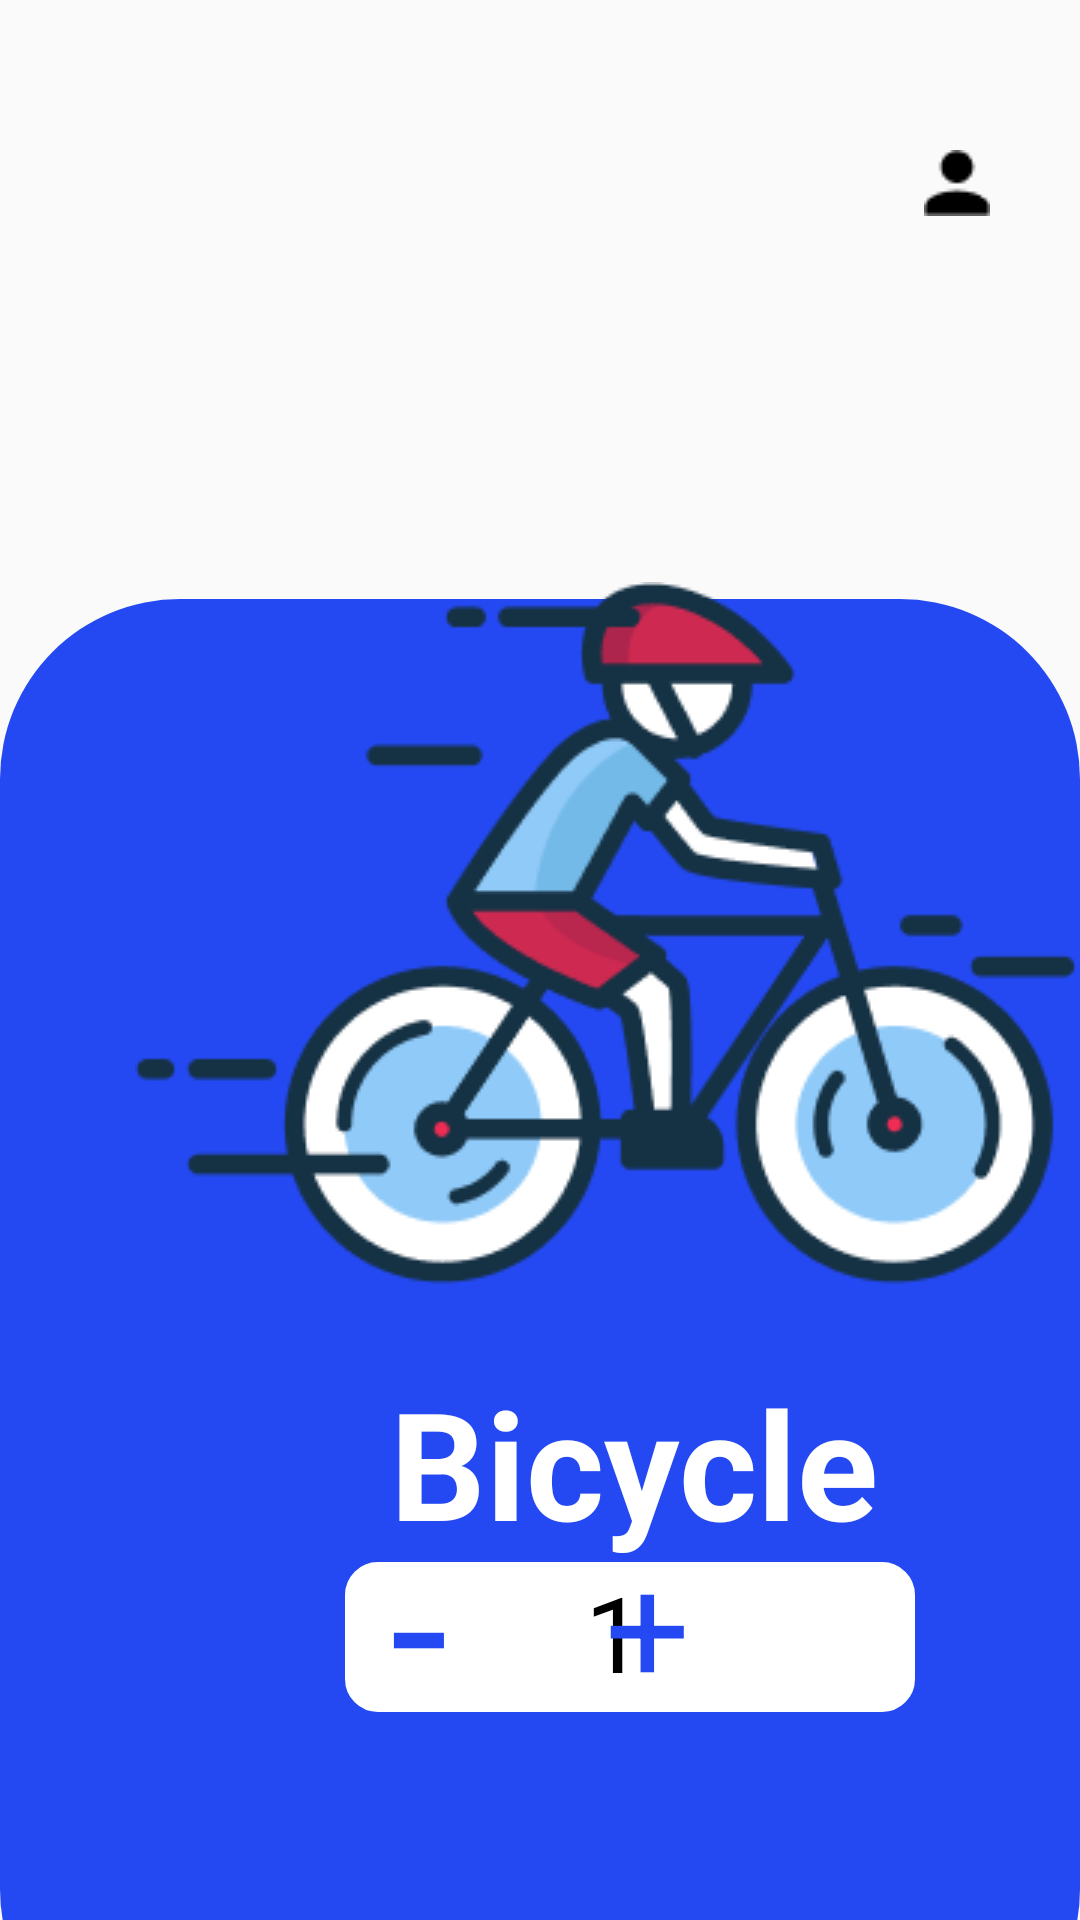

Here is an Android app screen rendered from its layout file. Give the layout XML and the strings, colors and styles it references.
<!-- AndroidManifest.xml: application theme Theme.Android1Lesson6Dz -->
<!-- res/layout/activity_main2.xml -->
<?xml version="1.0" encoding="utf-8"?>
<androidx.constraintlayout.widget.ConstraintLayout xmlns:android="http://schemas.android.com/apk/res/android"
    xmlns:app="http://schemas.android.com/apk/res-auto"
    xmlns:tools="http://schemas.android.com/tools"
    android:layout_width="match_parent"
    android:layout_height="match_parent"
    tools:context=".MainActivity2">

    <ImageView
        android:id="@+id/img_burger"
        android:layout_width="wrap_content"
        android:layout_height="wrap_content"
        android:layout_marginLeft="30dp"
        android:layout_marginTop="54dp"
        android:src="@drawable/burger"
        app:layout_constraintStart_toStartOf="parent"
        app:layout_constraintTop_toTopOf="parent" />

    <ImageView
        android:id="@+id/img_percon"
        android:layout_width="wrap_content"
        android:layout_height="wrap_content"
        android:layout_marginTop="50dp"
        android:layout_marginRight="30dp"
        android:src="@drawable/percon"
        app:layout_constraintRight_toRightOf="parent"
        app:layout_constraintTop_toTopOf="parent" />

    <ImageView
        android:layout_width="match_parent"
        android:layout_height="490dp"
        android:layout_marginBottom="-50dp"
        android:background="@drawable/raundar2"
        android:backgroundTint="@color/light_blue"
        app:layout_constraintBottom_toBottomOf="parent" />

    <ImageView
        android:id="@+id/img_big_velo_man"
        android:layout_width="wrap_content"
        android:layout_height="wrap_content"
        android:layout_marginStart="45dp"
        android:layout_marginTop="194dp"
        android:src="@drawable/big_velo_man"
        app:layout_constraintStart_toStartOf="parent"
        app:layout_constraintTop_toTopOf="parent" />

    <TextView
        android:id="@+id/tv_Bicycle"
        android:layout_width="wrap_content"
        android:layout_height="wrap_content"
        android:layout_marginStart="130dp"
        android:layout_marginTop="26dp"
        android:text="Bicycle "
        android:textColor="@color/white"
        android:textSize="50sp"
        android:textStyle="bold"
        app:layout_constraintStart_toStartOf="parent"
        app:layout_constraintTop_toBottomOf="@id/img_big_velo_man" />

    <ImageView
        android:layout_width="190dp"
        android:layout_height="50dp"
        android:layout_marginStart="115dp"
        android:background="@drawable/raundar"
        android:backgroundTint="@color/white"
        app:layout_constraintStart_toStartOf="parent"
        app:layout_constraintTop_toBottomOf="@id/tv_Bicycle" />

    <TextView
        android:layout_width="wrap_content"
        android:layout_height="wrap_content"
        android:layout_marginStart="130dp"
        android:layout_marginTop="-27dp"
        android:text="-"
        android:textColor="@color/light_blue"
        android:textSize="70sp"
        app:layout_constraintStart_toStartOf="parent"
        app:layout_constraintTop_toBottomOf="@id/tv_Bicycle" />

    <TextView
        android:layout_width="wrap_content"
        android:layout_height="wrap_content"
        android:layout_marginStart="195dp"
        android:text="1"
        android:textColor="@color/black"
        android:textSize="35sp"
        app:layout_constraintStart_toStartOf="parent"
        app:layout_constraintTop_toBottomOf="@id/tv_Bicycle" />

    <TextView
        android:layout_width="wrap_content"
        android:layout_height="wrap_content"
        android:layout_marginTop="-13dp"
        android:layout_marginEnd="130dp"
        android:text="+"
        android:textColor="@color/light_blue"
        android:textSize="50sp"
        app:layout_constraintRight_toRightOf="parent"
        app:layout_constraintTop_toBottomOf="@id/tv_Bicycle" />


</androidx.constraintlayout.widget.ConstraintLayout>
<!-- resources referenced by this layout -->
<resources>
  <color name="black">#FF000000</color>
  <color name="light_blue">#2449F2</color>
  <color name="white">#FFFFFFFF</color>
  <!-- drawable big_velo_man: png bitmap (drawable-v24, 18585 bytes) -->
  <!-- drawable percon: png bitmap (drawable-v24, 322 bytes) -->
  <!-- drawable raundar (drawable) -->
  <?xml version="1.0" encoding="utf-8"?>
  <shape xmlns:android="http://schemas.android.com/apk/res/android">
  
      <corners
          android:radius="10dp" />
  
      <stroke android:color="@color/light_gray"
          android:width="2dp"/>
  
  </shape>
  <!-- drawable raundar2 (drawable) -->
  <?xml version="1.0" encoding="utf-8"?>
  <shape xmlns:android="http://schemas.android.com/apk/res/android">
      <corners
          android:radius="60dp" />
      <solid android:color="@color/black"/>
  
  </shape>
  <style name="Theme.Android1Lesson6Dz" parent="Theme.MaterialComponents.DayNight.DarkActionBar.Bridge">
          
          <item name="colorPrimary">@color/purple_500</item>
          <item name="colorPrimaryVariant">@color/purple_700</item>
          <item name="colorOnPrimary">@color/white</item>
          
          <item name="colorSecondary">@color/teal_200</item>
          <item name="colorSecondaryVariant">@color/teal_700</item>
          <item name="colorOnSecondary">@color/black</item>
          
          <item name="android:statusBarColor">?attr/colorPrimaryVariant</item>
          
      </style>
  <color name="light_gray">#8C8C8C</color>
  <color name="purple_500">#FF6200EE</color>
  <color name="purple_700">#FF3700B3</color>
  <color name="teal_200">#FF03DAC5</color>
  <color name="teal_700">#FF018786</color>
</resources>
